Labelled photos from "KoiFish", an image-classification folder in hung1508/Classification-Koi-Fish. The possible labels are: Asagi koi, Bekko koi, Doitsu koi, ghosiki, Goromo koi, Hikarimoyo koi, Hikarimuji mono koi, Hikariutsuri koi, Kanoko koi, Kawarimono koi, Kin Ginrin koi, Kohaku koi, Showa Sanshoku koi, Shusui koi, Taisho Sanke koi, Tancho koi, Utsuri koi, Yamato Nishiki koi.

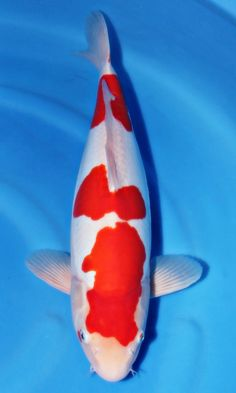
Label: ghosiki

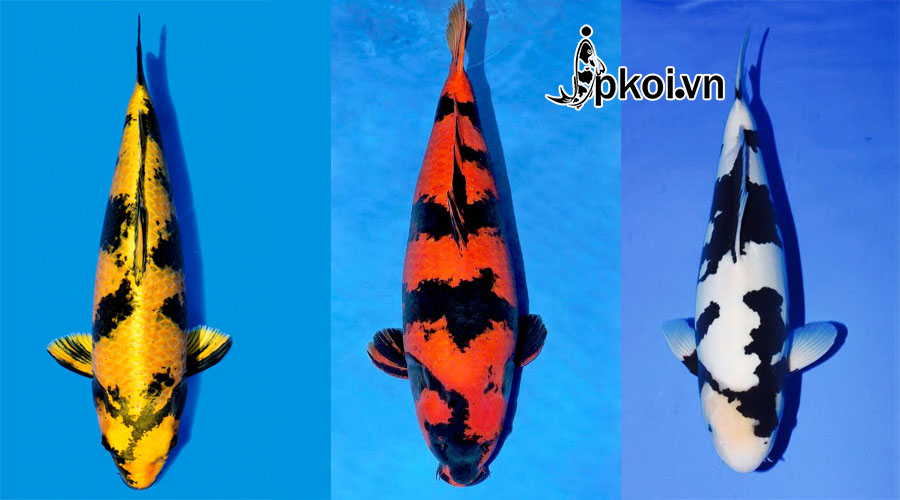
Label: Hikariutsuri koi

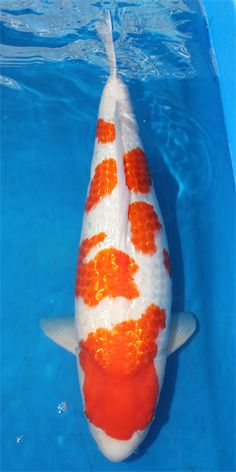
Label: Kin Ginrin koi

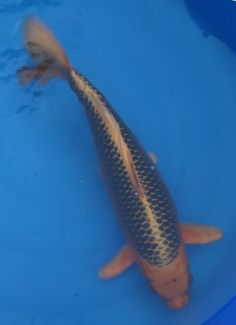
Label: Asagi koi

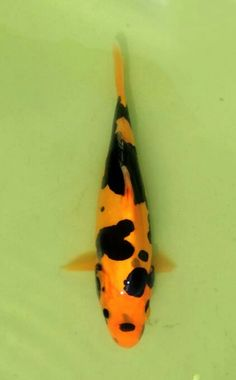
Label: Bekko koi

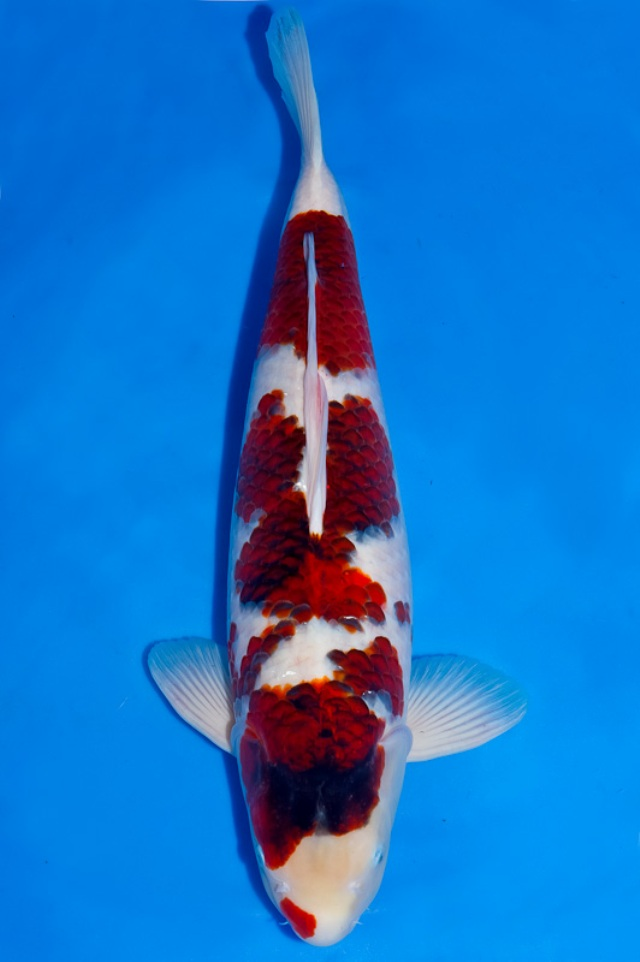
Label: Goromo koi
